Photos from the image-classification dataset "data" in the GitHub repository tech-Gungun26/AgriMitra-AI. Its 3 classes are: tomato early blight, tomato healthy, tomato late blight.

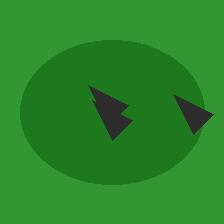
Label: tomato late blight

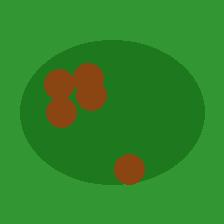
Label: tomato early blight

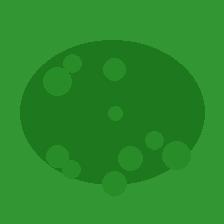
Label: tomato healthy

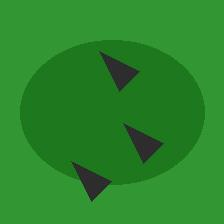
Label: tomato late blight

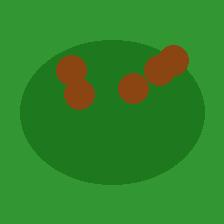
Label: tomato early blight

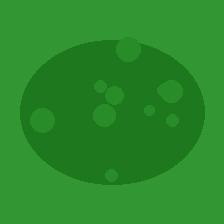
Label: tomato healthy
